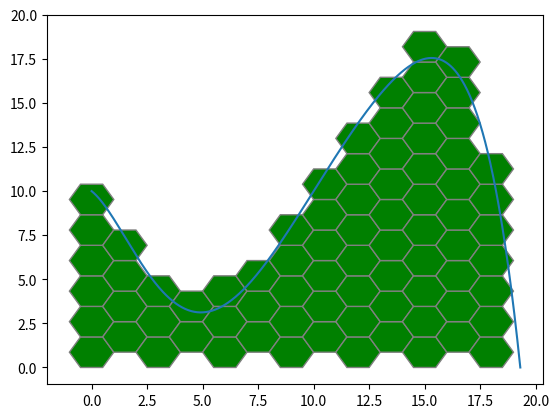

This figure's Python source:
import matplotlib.pyplot as plt
import numpy as np
from matplotlib.patches import Rectangle, RegularPolygon
from scipy.integrate import quad

def plot_function_with_pattern(func, x_range, y_range, base_size=1,  num_vertices=4, include_touching=True, face_col='green', edge_col='grey'):
    shape_dict = {
        3: {    # triangle
            'radius': base_size/np.sqrt(3),
            'orientation': 0,
            'rotation': np.pi,  # rotation every two columns
            'y_offset': base_size/(2*np.sqrt(3)),  # y_offset every two columns
            'base_step_x': base_size/2,
            'base_step_y': np.sqrt(3)*base_size/2
        },
        4: {    # square
            'radius': base_size/np.sqrt(2),
            'orientation': np.pi/4
        },
        6: {    # hexagon
            'radius': base_size/2,
            'orientation': np.pi/2,
            'y_offset': np.sqrt(3)*base_size/4,  # y_offset every two columns
            'base_step_x': 3*base_size/4,
            'base_step_y': np.sqrt(3)*base_size/2
        }
    }
    if not num_vertices in shape_dict:
        print(f"Error: polygon with {num_vertices} vertices are not supported.")
        return
    
    fig, ax = plt.subplots()
    x = np.linspace(x_range[0], x_range[1], 1000)
    y = func(x)

    ax.plot(x, y)

    num_figures = 0
    base_step_x = shape_dict[num_vertices].get('base_step_x', base_size)
    base_step_y = shape_dict[num_vertices].get('base_step_y', base_size)
    radius = shape_dict[num_vertices]['radius']
    orientation = shape_dict[num_vertices]['orientation']
    y_start = shape_dict[num_vertices].get('y_offset', base_size/2) # align height of the first shape base with 0

    for i, x_i in enumerate(np.arange(x_range[0], x_range[1], base_step_x)):
        y_offset = y_start
        orient = orientation
        if (i % 2 != 0):
            y_offset += shape_dict[num_vertices].get('y_offset', 0)
            orient += shape_dict[num_vertices].get('rotation', 0)
        for y_i in np.arange(y_range[0] + y_offset, y_range[1] + y_offset, base_step_y):
            patch = RegularPolygon((x_i, y_i), num_vertices, radius=radius, orientation=orient, fc=face_col, ec=edge_col)
            if patch.contains_point((x_i, func(x_i)), radius=1e-9):  # omitting radius triggers a mpl bug
                if include_touching:
                    ax.add_patch(patch)
                    num_figures += 1
                break  
            else:
                ax.add_patch(patch)
                num_figures += 1

    # Calculate integral of the function
    integral, _ = quad(func, x_range[0], x_range[1])

    # Subtract the amount of figures touching the function if include_touching is False
    print(f"{num_figures} polygons with {num_vertices} vertices are inside the function or touching the function. The base size was {base_size} unit(s) with x range of: {x_range} and y range of: {y_range}. The area of the function is {integral:.4f}.")
    
    plt.show()

#Usage
def func(x):
    return -0.00002*x**6 + 0.0011*x**5 -0.024 *x**4 + 0.24*x**3 -0.8*x**2 -x + 10

plot_function_with_pattern(func, x_range=(0, 19.308), y_range=(0, 17.55), base_size=2, include_touching=True, num_vertices=6)